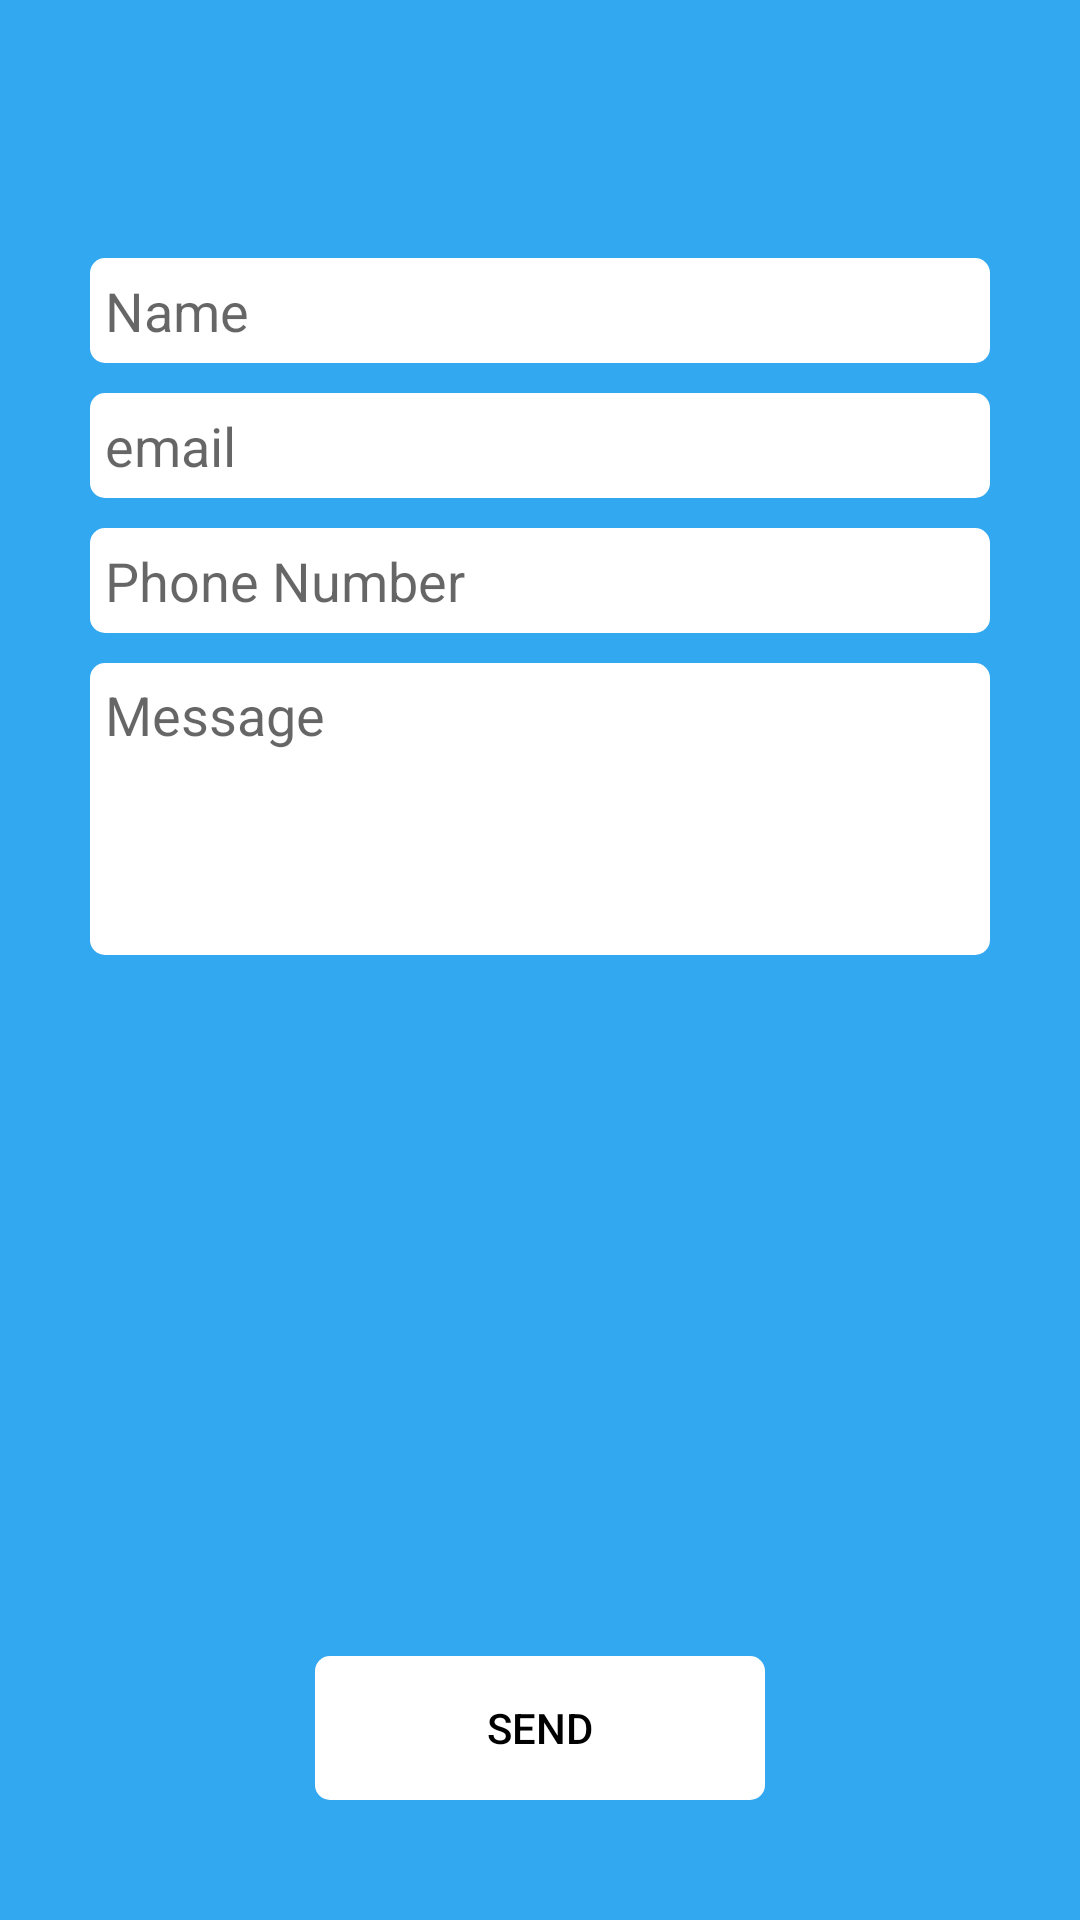

Reconstruct the res/layout file that produces this screen, plus the resources it refers to.
<!-- AndroidManifest.xml: application theme AppTheme -->
<!-- res/layout/fragment_contact_us.xml -->
<RelativeLayout xmlns:android="http://schemas.android.com/apk/res/android"
    xmlns:app="http://schemas.android.com/apk/res-auto"
    xmlns:tools="http://schemas.android.com/tools"
    android:id="@+id/rootLayout"
    android:layout_width="match_parent"
    android:layout_height="match_parent"
    android:background="@color/colorPrimary"
    tools:context="com.glowingsoft.zvandiri.activities.ContactUsActivity">

    <android.support.v7.widget.Toolbar
        android:id="@+id/toolbar"
        android:layout_width="match_parent"
        android:layout_height="?attr/actionBarSize"
        android:background="@color/colorPrimary"
        app:titleTextColor="@color/white"></android.support.v7.widget.Toolbar>

    <LinearLayout
        android:layout_width="match_parent"
        android:layout_height="match_parent"
        android:layout_below="@id/toolbar"
        android:layout_margin="15dp"
        android:gravity="center_vertical"
        android:orientation="vertical"
        android:padding="15dp">

        <EditText
            android:id="@+id/name"
            android:layout_width="match_parent"
            android:layout_height="wrap_content"
            android:background="@drawable/contact_us_button_view"
            android:hint="Name"
            android:inputType="text"
            android:textColor="@color/black" />

        <EditText
            android:id="@+id/email"
            android:layout_width="match_parent"
            android:layout_height="wrap_content"
            android:layout_marginTop="10dp"
            android:background="@drawable/contact_us_button_view"
            android:hint="email"
            android:inputType="textEmailAddress"
            android:textColor="@color/black" />


        <EditText
            android:id="@+id/pNumber"
            android:layout_width="match_parent"
            android:layout_height="wrap_content"
            android:layout_marginTop="10dp"
            android:background="@drawable/contact_us_button_view"
            android:hint="Phone Number"
            android:inputType="number"
            android:textColor="@color/colorPureblack" />

        <EditText
            android:id="@+id/message"
            android:layout_width="match_parent"
            android:layout_height="wrap_content"
            android:layout_marginTop="10dp"
            android:background="@drawable/contact_us_button_view"
            android:gravity="top"
            android:hint="Message"
            android:inputType="textMultiLine"
            android:lines="4"
            android:textColor="@color/colorPureblack" />

        <RelativeLayout
            android:layout_width="match_parent"
            android:layout_height="match_parent">

            <Button
                android:id="@+id/Send"
                style="@style/Base.Widget.AppCompat.Button.Borderless"
                android:layout_width="150dp"
                android:layout_height="wrap_content"
                android:layout_alignParentBottom="true"
                android:layout_centerHorizontal="true"
                android:layout_marginBottom="10dp"
                android:background="@drawable/contact_us_button_view"
                android:text="Send"
                android:textColor="@color/black" />
        </RelativeLayout>
    </LinearLayout>

</RelativeLayout>
<!-- resources referenced by this layout -->
<resources>
  <color name="colorPrimary">#32A8F0</color>
  <color name="colorPureblack">#000000</color>
  <!-- drawable contact_us_button_view (drawable) -->
  <?xml version="1.0" encoding="utf-8"?>
  <shape xmlns:android="http://schemas.android.com/apk/res/android"
      android:shape="rectangle">
      <stroke android:color="@color/white" />
      <corners android:radius="5dp" />
      <padding
          android:bottom="5dp"
          android:left="5dp"
          android:right="5dp"
          android:top="5dp" />
      <corners android:radius="5dp" />
      <size android:height="35dp" />
      <solid android:color="@color/white" />
  
  </shape>
  <style name="AppTheme" parent="Theme.AppCompat.Light.NoActionBar">
          
          <item name="colorPrimary">@color/colorPrimary</item>
          <item name="colorPrimaryDark">@color/colorPrimaryDark</item>
          <item name="colorAccent">@color/colorAccent</item>
          <item name="android:windowAnimationStyle">@style/AppTheme.WindowTransition</item>
  
  
      </style>
  <color name="colorPrimaryDark">#32A8F0</color>
  <color name="colorAccent">#FF4081</color>
  <style name="AppTheme.WindowTransition">
          <item name="android:windowEnterAnimation">@android:anim/fade_in</item>
          <item name="android:windowExitAnimation">@android:anim/fade_out</item>
      </style>
  <!-- not gathered from this repository: default colours our renderer supplied (Android Studio template values) -->
  <color name="black">#FF000000</color>
  <color name="white">#FFFFFFFF</color>
</resources>
